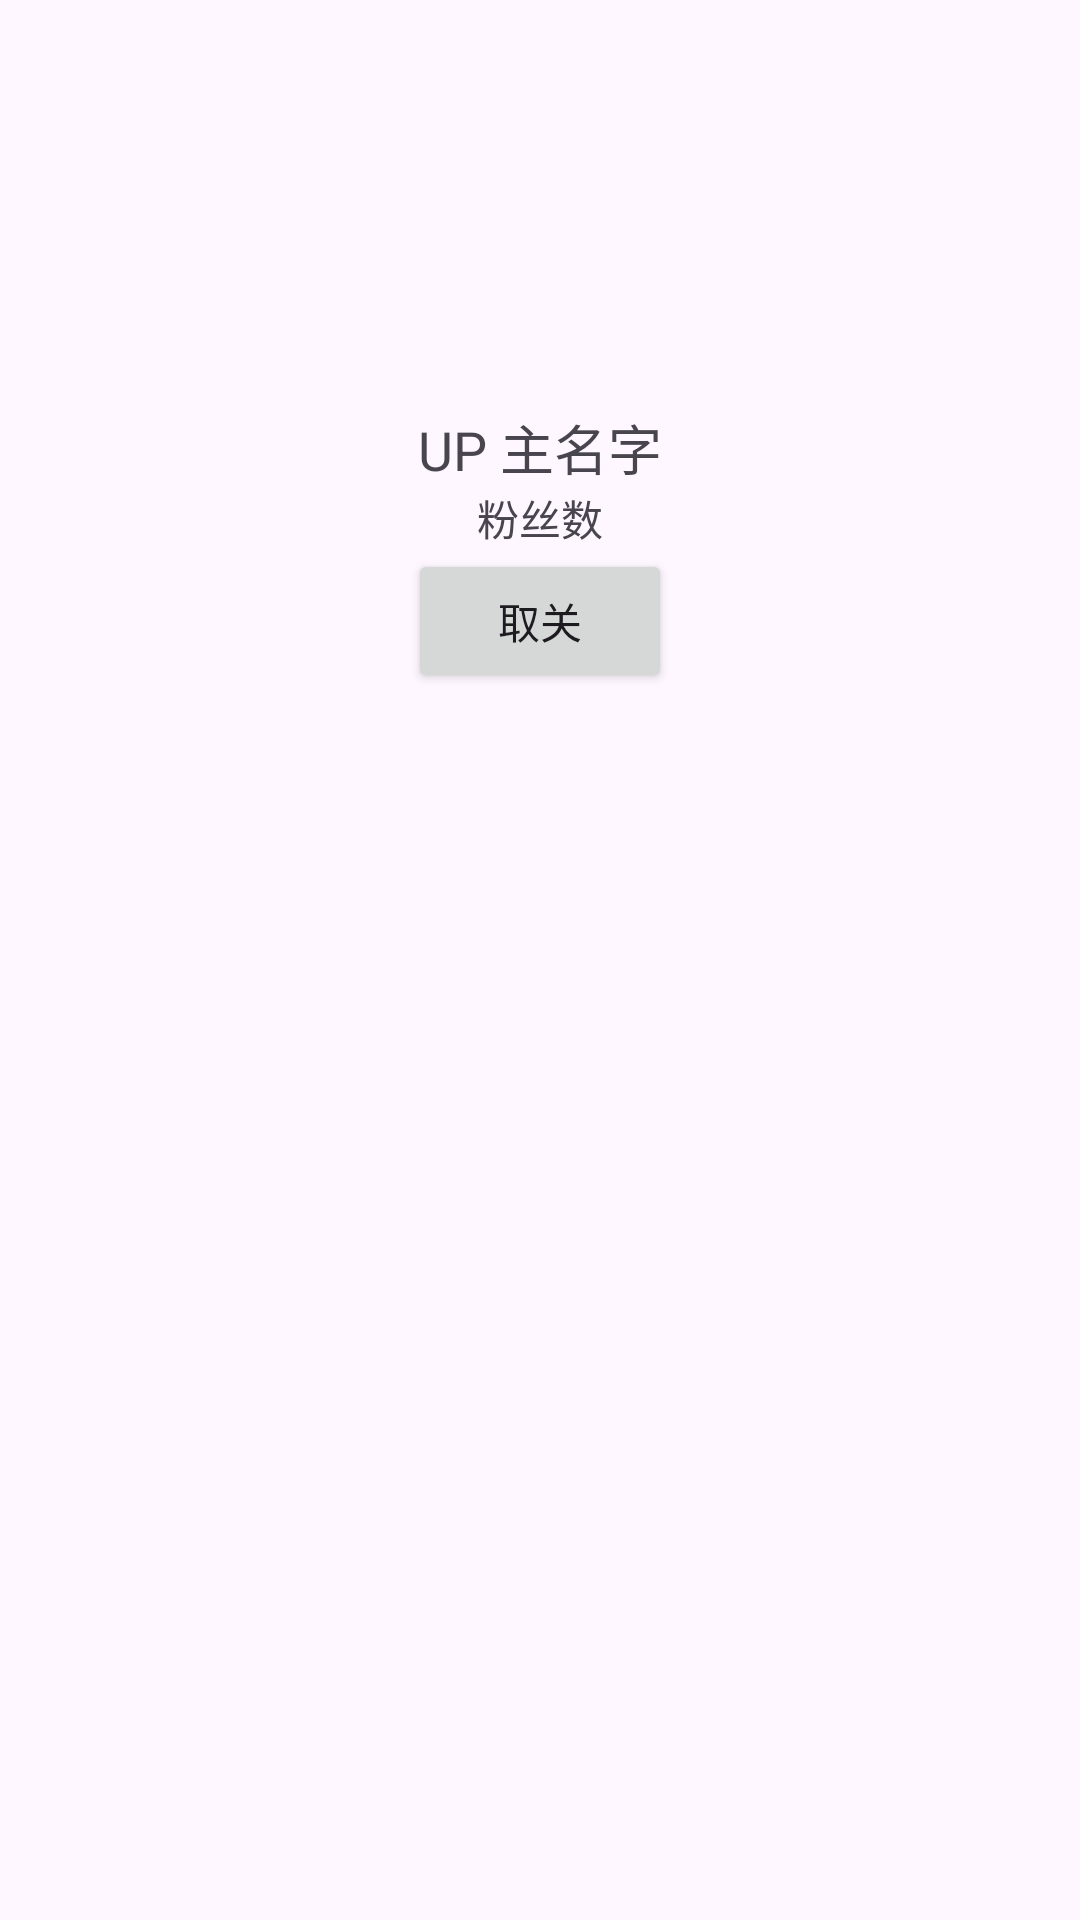

Here is an Android app screen rendered from its layout file. Give the layout XML and the strings, colors and styles it references.
<!-- AndroidManifest.xml: application theme Theme.BILI -->
<!-- res/layout/activity_detail.xml -->
<?xml version="1.0" encoding="utf-8"?>
<androidx.constraintlayout.widget.ConstraintLayout
    xmlns:android="http://schemas.android.com/apk/res/android"
    xmlns:app="http://schemas.android.com/apk/res-auto"
    android:layout_width="match_parent"
    android:layout_height="match_parent"
    android:padding="16dp">

    <ImageView
        android:id="@+id/up_image"
        android:layout_width="120dp"
        android:layout_height="120dp"
        android:layout_marginBottom="8dp"
        app:layout_constraintTop_toTopOf=   "parent"
        app:layout_constraintStart_toStartOf="parent"
        app:layout_constraintEnd_toEndOf="parent"
        android:contentDescription="@string/up_image" />

    <TextView
        android:id="@+id/up_name"
        android:layout_width="wrap_content"
        android:layout_height="wrap_content"
        android:text="UP 主名字"
        android:textSize="18sp"
        app:layout_constraintTop_toBottomOf="@id/up_image"
        app:layout_constraintStart_toStartOf="parent"
        app:layout_constraintEnd_toEndOf="parent" />

    <TextView
        android:id="@+id/up_fans"
        android:layout_width="wrap_content"
        android:layout_height="wrap_content"
        android:text="粉丝数"
        app:layout_constraintTop_toBottomOf="@id/up_name"
        app:layout_constraintStart_toStartOf="parent"
        app:layout_constraintEnd_toEndOf="parent" />

    <Button
        android:id="@+id/unfollow_button"
        android:layout_width="wrap_content"
        android:layout_height="wrap_content"
        android:text="取关"
        app:layout_constraintTop_toBottomOf="@id/up_fans"
        app:layout_constraintStart_toStartOf="parent"
        app:layout_constraintEnd_toEndOf="parent" />

</androidx.constraintlayout.widget.ConstraintLayout>
<!-- resources referenced by this layout -->
<resources>
  <string name="up_image">up 主头像</string>
  <style name="Theme.BILI" parent="Base.Theme.BILI" />
  <style name="Base.Theme.BILI" parent="Theme.Material3.DayNight.NoActionBar">
          
          
      </style>
</resources>
